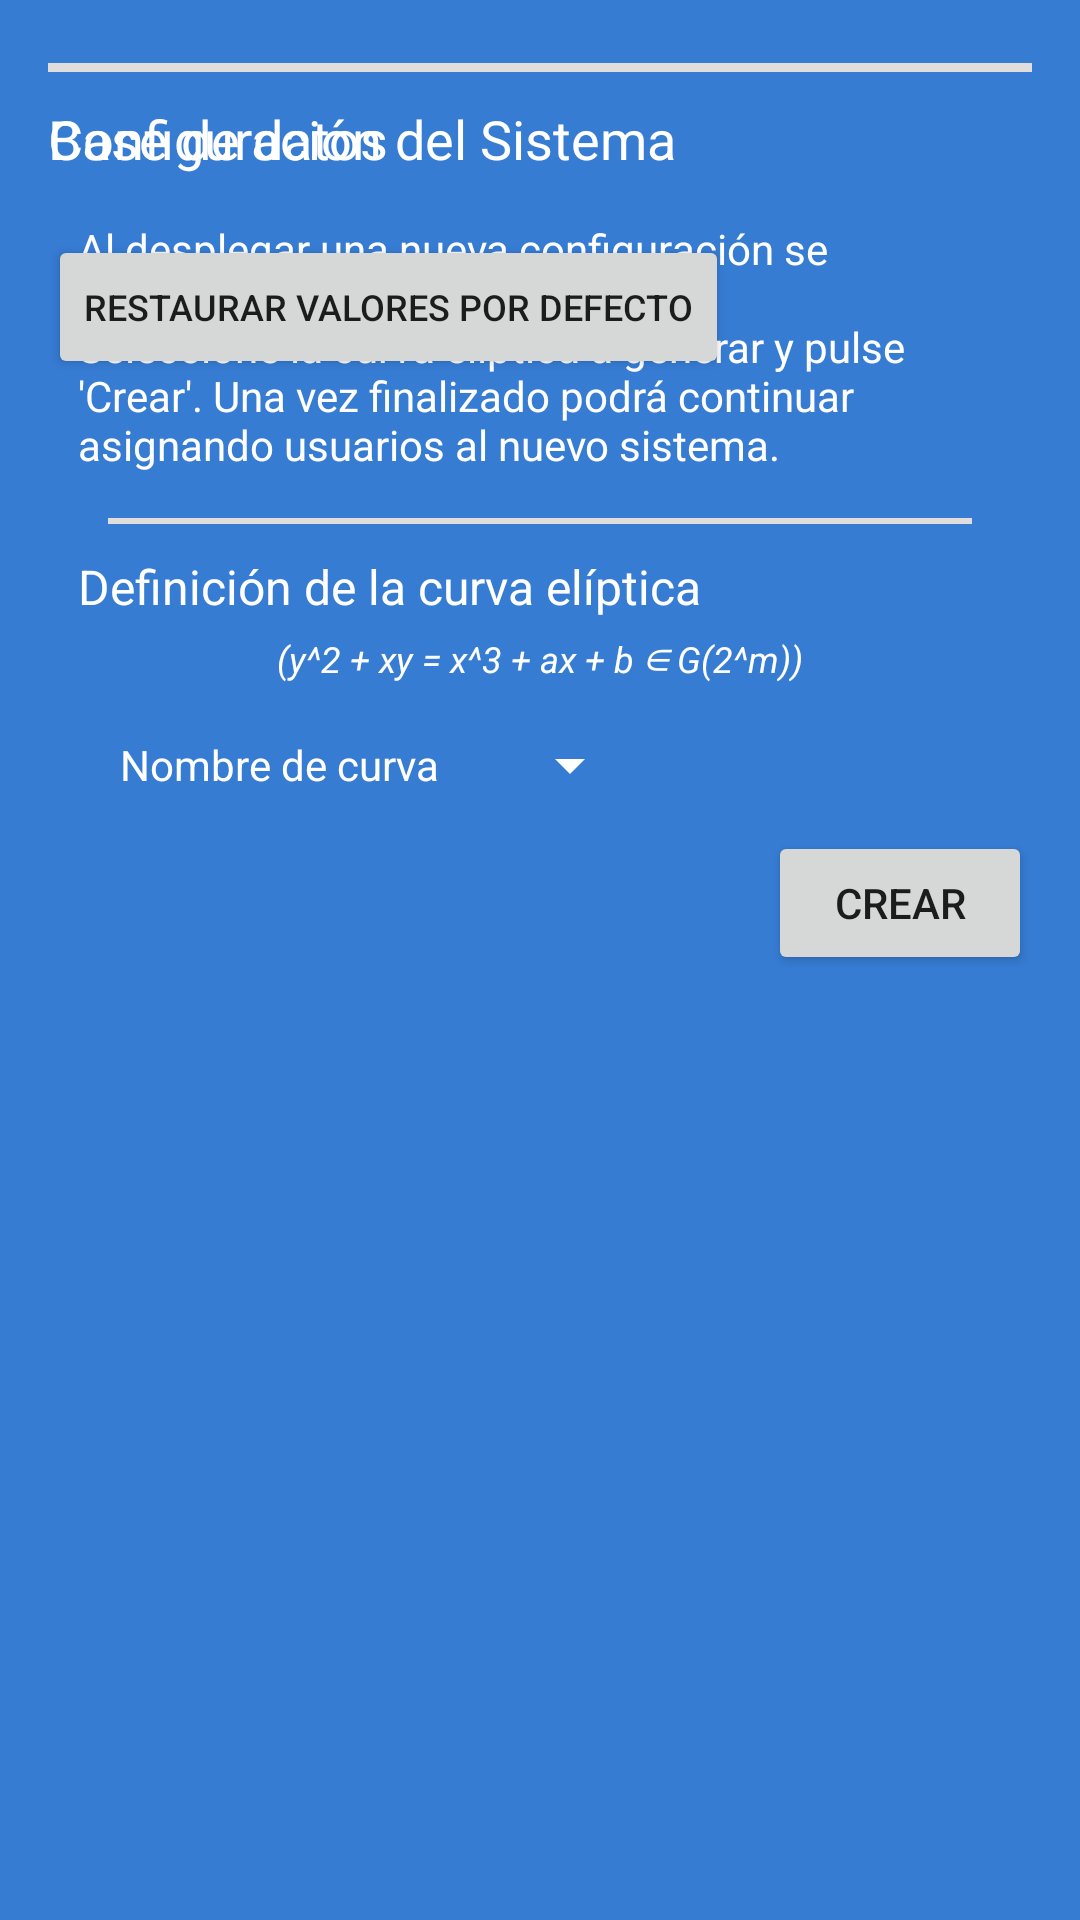

Produce the Android XML layout that renders to this screen, including the resource entries it uses.
<!-- AndroidManifest.xml: application theme AppTheme -->
<!-- res/layout/fragment_administration.xml -->
<?xml version="1.0" encoding="utf-8"?>
<LinearLayout xmlns:android="http://schemas.android.com/apk/res/android"
xmlns:tools="http://schemas.android.com/tools"
android:orientation="vertical"
android:layout_width="match_parent"
android:layout_height="match_parent"
android:background="@color/blue_logo"
tools:context="./core/administration/AdministrationFragment">

<TabHost android:id="@android:id/tabhost"
    android:layout_width="match_parent"
    android:layout_height="match_parent" >

    <LinearLayout
        android:orientation="vertical"
        android:layout_width="match_parent"
        android:layout_height="match_parent" >

        <TabWidget android:layout_width="match_parent"
            android:layout_height="wrap_content"
            android:background="@color/grey"
            android:id="@android:id/tabs"/>

        <FrameLayout android:layout_width="match_parent"
            android:layout_height="match_parent"
            android:id="@android:id/tabcontent"
            android:padding="@dimen/activity_margin">

            <LinearLayout android:id="@+id/tab_system"
                android:orientation="vertical"
                android:layout_width="match_parent"
                android:layout_height="match_parent" >

                
                <View
                    android:layout_height="3dp"
                    android:layout_width="match_parent"
                    android:background="#e2dddd"
                    android:layout_marginTop="5dp" />

                <TextView
                    android:text="@string/system_config"
                    android:layout_width="wrap_content"
                    android:layout_height="wrap_content"
                    android:textSize="18sp"
                    android:layout_marginTop="10dp"
                    android:textColor="@color/white"
                    />

                <ImageView
                    android:contentDescription="@string/system_config"
                    android:layout_width="match_parent"
                    android:layout_height="wrap_content"
                    android:src="@drawable/ic_warning"
                    android:tint="@color/dark_yellow"
                    android:layout_marginTop="15dp"/>
                <TextView
                    android:text="@string/new_system_info"
                    android:layout_width="wrap_content"
                    android:layout_height="wrap_content"
                    android:paddingLeft="10dp"
                    android:paddingRight="10dp"
                    android:textSize="14sp"
                    android:textColor="@color/white"
                    />

                <View
                    android:layout_height="2dp"
                    android:layout_width="match_parent"
                    android:background="#e2dddd"
                    android:layout_marginTop="15dp"
                    android:layout_marginLeft="20dp"
                    android:layout_marginRight="20dp"
                    />

                <LinearLayout
                    android:layout_width="match_parent"
                    android:layout_height="wrap_content"
                    android:orientation="vertical"
                    android:padding="10dp"
                    >

                    <TextView
                        android:text="@string/ec_elements"
                        android:layout_width="match_parent"
                        android:layout_height="wrap_content"
                        android:textSize="16sp"
                        android:textColor="@color/white"
                        />
                    <TextView
                        android:text="@string/ec_definition"
                        android:layout_width="match_parent"
                        android:layout_height="wrap_content"
                        android:textSize="12sp"
                        android:layout_marginTop="5dp"
                        android:layout_marginBottom="15dp"
                        android:gravity="center"
                        android:textStyle="italic"
                        android:textColor="@color/white"
                        />
                    <TableLayout
                        android:layout_width="match_parent"
                        android:layout_height="wrap_content"
                        >
                        <TableRow
                            android:layout_width="wrap_content"
                            android:layout_height="wrap_content"
                            >
                            <TextView
                                android:labelFor="@+id/input_ec_curve_name"
                                android:text="@string/curve_name"
                                android:layout_width="120dp"
                                android:layout_height="fill_parent"
                                android:textSize="14sp"
                                android:gravity="center_vertical|end"
                                android:layout_marginEnd="20dp"
                                android:textColor="@color/white"
                                />
                            <Spinner
                                android:id="@+id/input_ec_curve_name"
                                android:layout_width="wrap_content"
                                android:layout_height="wrap_content"
                                android:textAlignment="textEnd"
                                android:prompt="@string/select_dropdown"
                                android:textColor="@color/white"
                                android:backgroundTint="@color/white"
                                android:layout_gravity="end"
                                android:textSize="14sp"/>
                        </TableRow>
                    </TableLayout>
                </LinearLayout>

                <Button
                    android:id="@+id/ec_create"
                    android:text="@string/create"
                    android:layout_gravity="end"
                    android:layout_width="wrap_content"
                    android:layout_height="wrap_content"
                    />
            </LinearLayout>

            <LinearLayout android:id="@+id/tab_db"
                android:orientation="vertical"
                android:layout_width="match_parent"
                android:layout_height="match_parent" >

                <View
                    android:layout_height="3dp"
                    android:layout_width="match_parent"
                    android:background="#e2dddd"
                    android:layout_marginTop="5dp" />

                <TextView
                    android:layout_width="match_parent"
                    android:layout_height="wrap_content"
                    android:text="@string/db"
                    android:textSize="18sp"
                    android:layout_marginTop="10dp"
                    android:textColor="@color/white"
                    />
                <Button
                    android:id="@+id/db_restart_button"
                    android:layout_width="wrap_content"
                    android:layout_height="wrap_content"
                    android:text="@string/restart_default_values"
                    android:layout_marginTop="20dp"
                    android:textSize="12sp"/>

            </LinearLayout>
        </FrameLayout>
    </LinearLayout>
</TabHost>
</LinearLayout>
<!-- resources referenced by this layout -->
<resources>
  <color name="blue_logo">#367cd3</color>
  <color name="dark_yellow">#dac25f</color>
  <color name="grey">#d2d2d2</color>
  <color name="white">#FFFFFF</color>
  <dimen name="activity_margin">16dp</dimen>
  <string name="create">Crear</string>
  <string name="curve_name">Nombre de curva</string>
  <string name="db">Base de datos</string>
  <string name="ec_definition">(y^2 + xy = x^3 + ax + b ∈ G(2^m))</string>
  <string name="ec_elements">Definición de la curva elíptica</string>
  <string name="new_system_info">Al desplegar una nueva configuración se eliminará la actual.\nSeleccione la curva elíptica a generar y pulse \'Crear\'. Una vez finalizado podrá continuar asignando usuarios al nuevo sistema.</string>
  <string name="restart_default_values">Restaurar valores por defecto</string>
  <string name="select_dropdown">Seleccione …</string>
  <string name="system_config">Configuración del Sistema</string>
  <style name="AppTheme" parent="Theme.AppCompat.Light.DarkActionBar">
          
          <item name="colorPrimary">@color/colorPrimary</item>
          <item name="colorPrimaryDark">@color/colorPrimaryDark</item>
          <item name="colorAccent">@color/colorAccent</item>
  
          <item name="android:windowDrawsSystemBarBackgrounds">true</item>
          <item name="android:statusBarColor">@android:color/transparent</item>
      </style>
  <color name="colorPrimary">#009688</color>
  <color name="colorPrimaryDark">#37474f</color>
  <color name="colorAccent">#ff4081</color>
</resources>
